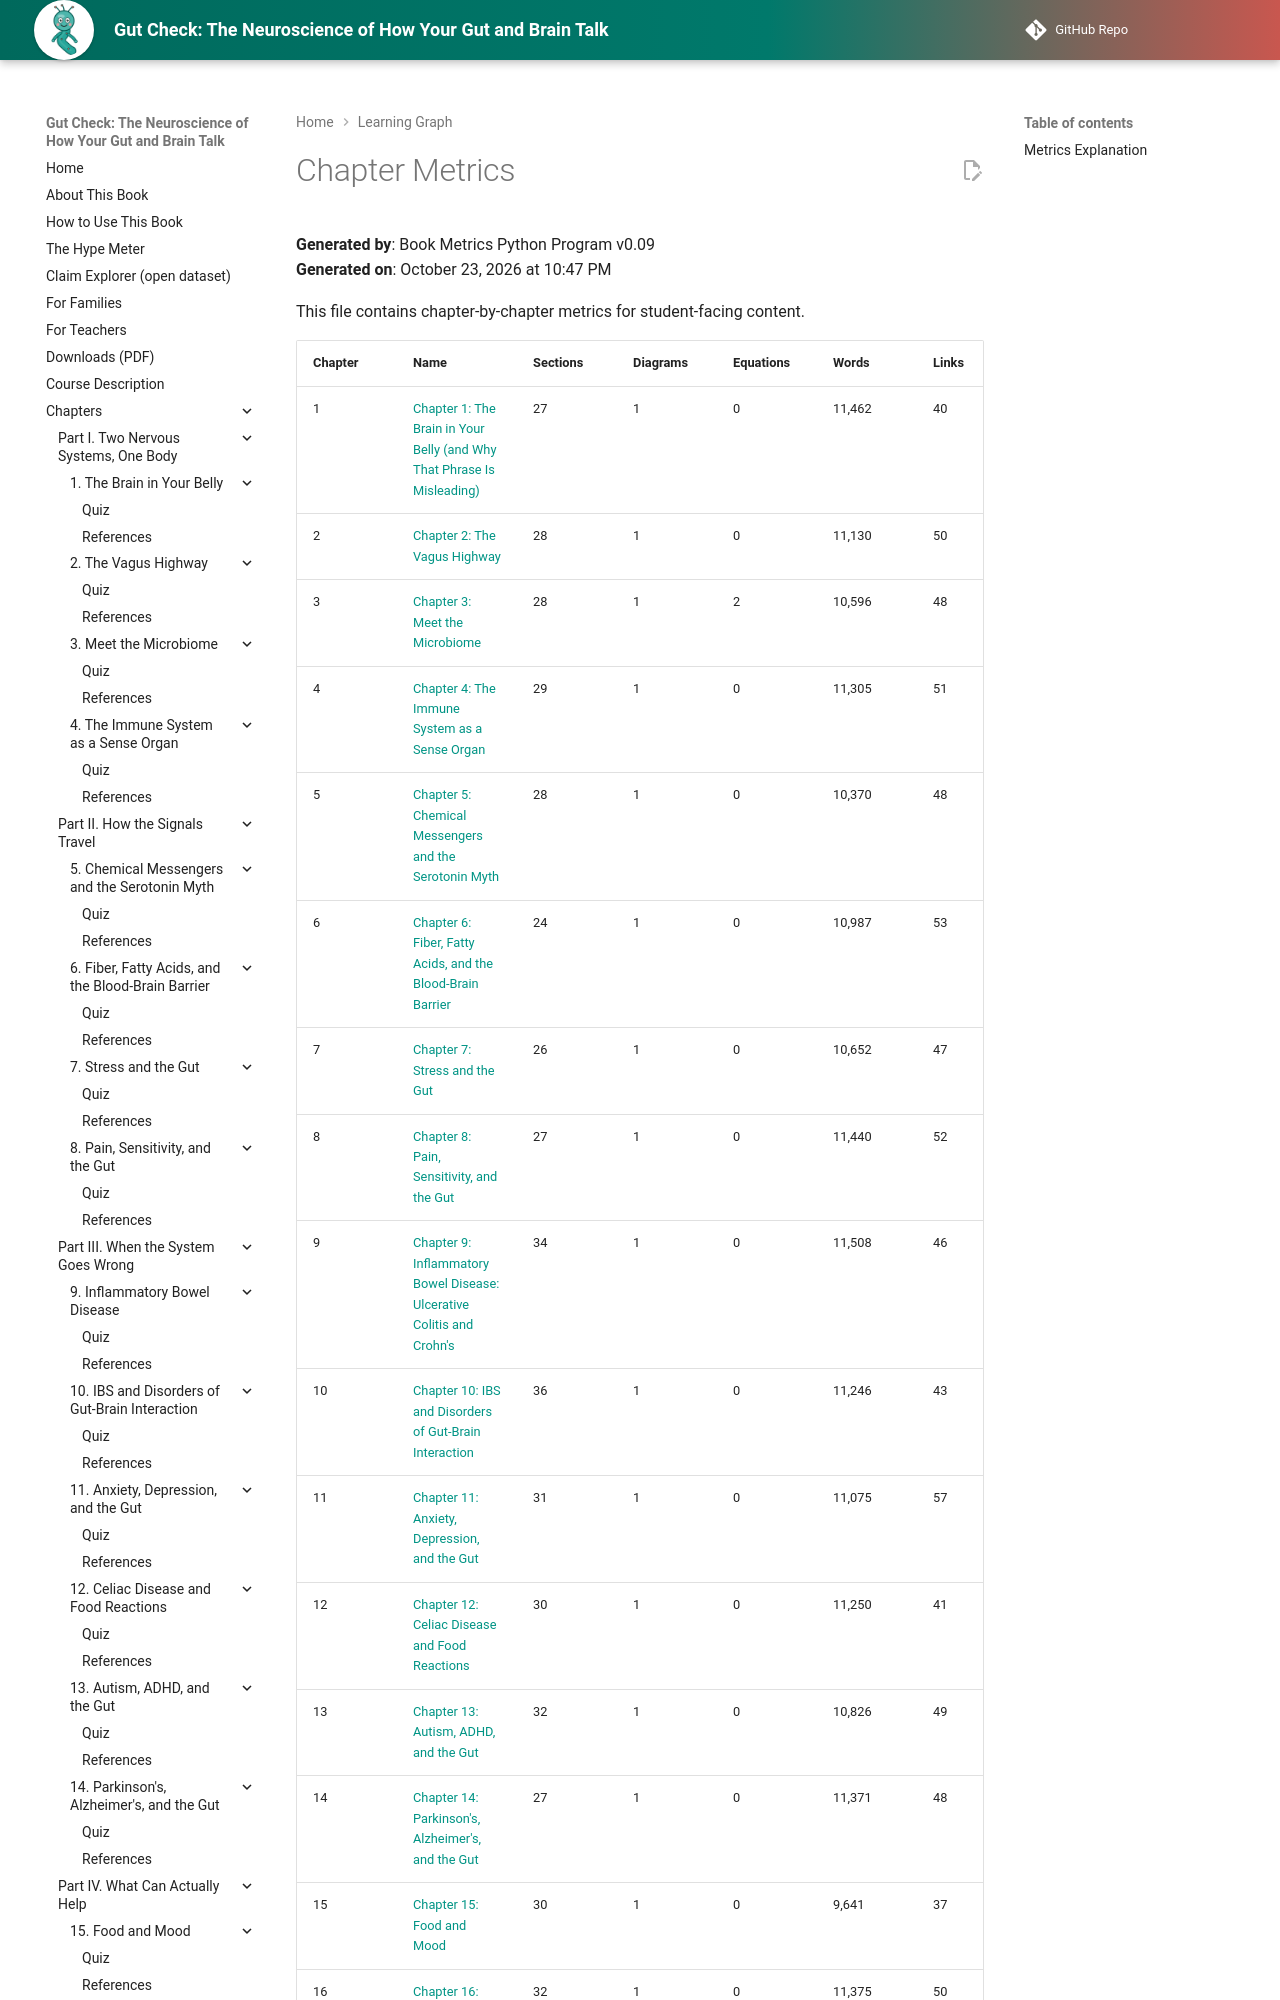

repository: aaryavvatts-lab/gut-brain-textbook · page: learning-graph/chapter-metrics/index.html · generator: mkdocs

# Chapter Metrics

**Generated by**: Book Metrics Python Program v0.09  
**Generated on**: October 23, 2026 at 10:47 PM

This file contains chapter-by-chapter metrics for student-facing content.

| Chapter | Name | Sections | Diagrams | Equations | Words | Links | Quiz | Refs |
|---------|------|----------|----------|-----------|-------|-------|------|------|
| 1 | [Chapter 1: The Brain in Your Belly (and Why That Phrase Is Misleading)](../chapters/01-brain-in-your-belly/index.md) | 27 | 1 | 0 | 11,462 | 40 | 10 | 12 |
| 2 | [Chapter 2: The Vagus Highway](../chapters/02-vagus-highway/index.md) | 28 | 1 | 0 | 11,130 | 50 | 10 | 12 |
| 3 | [Chapter 3: Meet the Microbiome](../chapters/03-meet-the-microbiome/index.md) | 28 | 1 | 2 | 10,596 | 48 | 10 | 12 |
| 4 | [Chapter 4: The Immune System as a Sense Organ](../chapters/04-immune-sense-organ/index.md) | 29 | 1 | 0 | 11,305 | 51 | 10 | 12 |
| 5 | [Chapter 5: Chemical Messengers and the Serotonin Myth](../chapters/05-serotonin-myth/index.md) | 28 | 1 | 0 | 10,370 | 48 | 10 | 12 |
| 6 | [Chapter 6: Fiber, Fatty Acids, and the Blood-Brain Barrier](../chapters/06-fiber-fatty-acids-bbb/index.md) | 24 | 1 | 0 | 10,987 | 53 | 10 | 12 |
| 7 | [Chapter 7: Stress and the Gut](../chapters/07-stress-and-the-gut/index.md) | 26 | 1 | 0 | 10,652 | 47 | 10 | 12 |
| 8 | [Chapter 8: Pain, Sensitivity, and the Gut](../chapters/08-pain-and-sensitivity/index.md) | 27 | 1 | 0 | 11,440 | 52 | 10 | 12 |
| 9 | [Chapter 9: Inflammatory Bowel Disease: Ulcerative Colitis and Crohn's](../chapters/09-inflammatory-bowel-disease/index.md) | 34 | 1 | 0 | 11,508 | 46 | 10 | 12 |
| 10 | [Chapter 10: IBS and Disorders of Gut-Brain Interaction](../chapters/10-ibs-and-dgbi/index.md) | 36 | 1 | 0 | 11,246 | 43 | 10 | 12 |
| 11 | [Chapter 11: Anxiety, Depression, and the Gut](../chapters/11-anxiety-depression-gut/index.md) | 31 | 1 | 0 | 11,075 | 57 | 10 | 12 |
| 12 | [Chapter 12: Celiac Disease and Food
